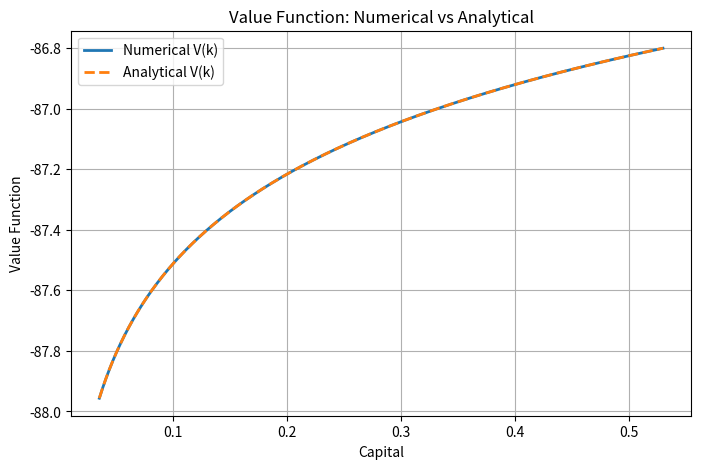
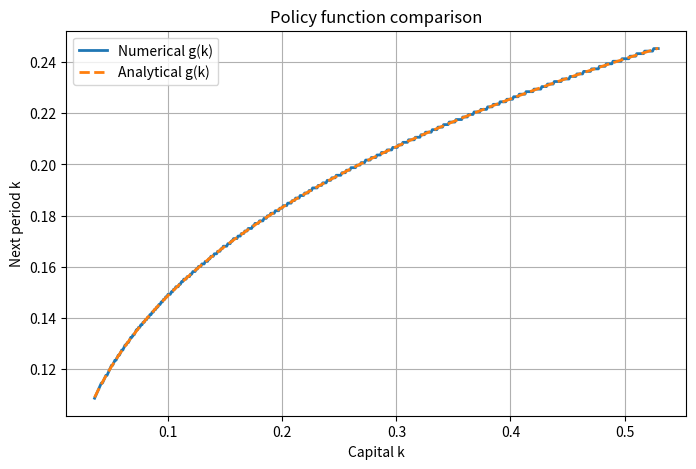

Here is the Python script that generated these plots, in order:
'''VFI with Full Discretization to solve the Ramsey Model with Monotonicity and Concavity Properties Exploited'''

import numpy as np


# === parameters setting ===

beta = 0.99
alpha = 0.3
tol = 1e-9
n = 500


# === full discretiazation ===
a = alpha * beta
k_ss = (a)**(1.0/(1.0 - alpha))
k_min = 0.2 * k_ss
k_max = 3.0 * k_ss
grid = np.linspace(k_min, k_max, n)


V = np.zeros(n)
V_new = np.zeros(n)
g_num = np.zeros(n)
error = 1.0


BIG_NEG = -1e16

# === VFI iteration ===

def utility(c):
    return np.log(c) if c > 0 else BIG_NEG

import time

start_time = time.time()

while error > tol:
    
    V = V_new.copy()
    j_start = 0

    for i, k in enumerate(grid):

        best = -np.inf

        for j in range(j_start, n):

            c = k ** alpha - grid[j]
            val = utility(c) + beta * V[j]
            

            if val > best:
                best = val
                best_idx = grid[j]
                j_start = j  # exploit monotonicity

            else:

                break # value decreases beyond this point due to concavity

        V_new[i] = best
        g_num[i] = best_idx

    error = np.max(np.abs(V_new - V)) / (1.0 + np.max(np.abs(V)))

end_time = time.time()

print(f"VFI converged in {end_time - start_time:.4f} seconds.")



# === analytical value function ===


B = alpha / (1 - alpha * beta)

A = ( np.log(1 - alpha * beta) + beta * B * np.log(alpha * beta) ) / (1 - beta)



V_sol = A + B * np.log(grid)
g_ana = a * (grid ** alpha)

# === visualization of numerical value function and analytical value function

import matplotlib.pyplot as plt

plt.figure(figsize=(8, 5))
plt.plot(grid, V_new, label="Numerical V(k)", lw=2)
plt.plot(grid, V_sol, '--', label="Analytical V(k)", lw=2)
plt.xlabel("Capital")
plt.ylabel("Value Function")
plt.title("Value Function: Numerical vs Analytical")
plt.grid(True)
plt.legend()  
plt.show()



plt.figure(figsize=(8, 5))
plt.plot(grid, g_num, label="Numerical g(k)", lw=2)
plt.plot(grid, g_ana, '--', label="Analytical g(k)", lw=2)
plt.xlabel("Capital k")
plt.ylabel("Next period k")
plt.title("Policy function comparison")
plt.grid(True)
plt.legend()  
plt.show()



